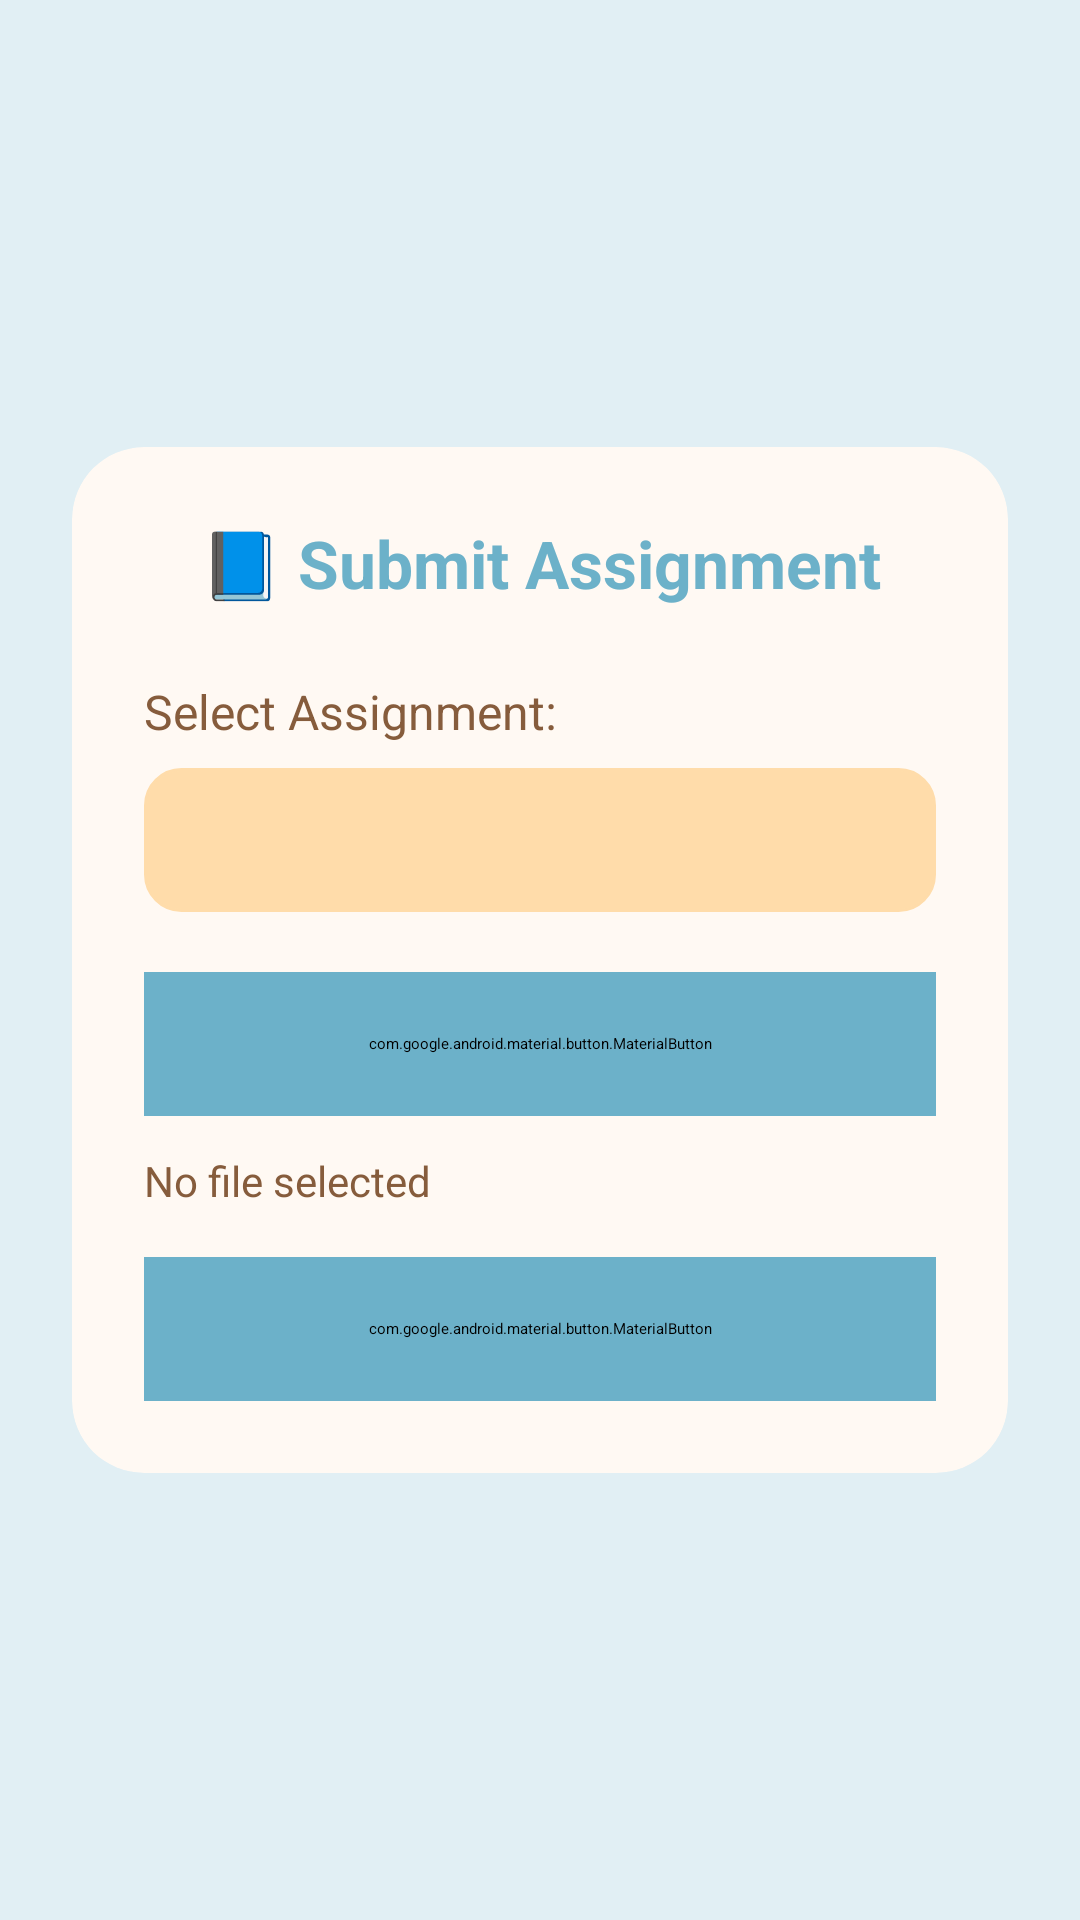

Produce the Android XML layout that renders to this screen, including the resource entries it uses.
<!-- AndroidManifest.xml: application theme Theme.AndroidProject -->
<!-- res/layout/activity_submit_assignment.xml -->
<?xml version="1.0" encoding="utf-8"?>
<androidx.constraintlayout.widget.ConstraintLayout
    xmlns:android="http://schemas.android.com/apk/res/android"
    xmlns:app="http://schemas.android.com/apk/res-auto"
    xmlns:tools="http://schemas.android.com/tools"
    android:layout_width="match_parent"
    android:layout_height="match_parent"
    android:background="@color/soft_blue_bg"
    tools:context=".SubmitAssignmentActivity">

    <androidx.cardview.widget.CardView
        android:id="@+id/cardView"
        android:layout_width="0dp"
        android:layout_height="wrap_content"
        android:layout_margin="24dp"
        app:cardCornerRadius="24dp"
        app:cardElevation="6dp"
        app:cardBackgroundColor="@color/cream_card"
        app:layout_constraintTop_toTopOf="parent"
        app:layout_constraintBottom_toBottomOf="parent"
        app:layout_constraintStart_toStartOf="parent"
        app:layout_constraintEnd_toEndOf="parent">

        <LinearLayout
            android:layout_width="match_parent"
            android:layout_height="wrap_content"
            android:orientation="vertical"
            android:padding="24dp">

            
            <TextView
                android:layout_width="match_parent"
                android:layout_height="wrap_content"
                android:layout_marginBottom="24dp"
                android:gravity="center"
                android:text="@string/submit_assignment"
                android:textColor="@color/blue_button"
                android:textSize="22sp"
                android:textStyle="bold" />

            
            <TextView
                android:layout_width="wrap_content"
                android:layout_height="wrap_content"
                android:layout_marginBottom="8dp"
                android:text="@string/select_assignment"
                android:textColor="@color/brown_text"
                android:textSize="16sp" />

            
            <Spinner
                android:id="@+id/spinnerAssignments"
                android:layout_width="match_parent"
                android:layout_height="48dp"
                android:layout_marginBottom="20dp"
                android:background="@drawable/spinner_background"
                android:backgroundTint="@color/yellow_soft"
                android:padding="12dp" />

            
            <com.google.android.material.button.MaterialButton
                android:id="@+id/btnChooseFile"
                style="@style/Widget.MaterialComponents.Button"
                android:layout_width="match_parent"
                android:layout_height="48dp"
                android:layout_marginBottom="12dp"
                android:backgroundTint="@color/blue_button"
                android:text="@string/choose_file"
                android:textColor="@color/white"
                app:cornerRadius="16dp"
                app:iconPadding="12dp" />

            
            <TextView
                android:id="@+id/tvSelectedFile"
                android:layout_width="match_parent"
                android:layout_height="wrap_content"
                android:layout_marginBottom="16dp"
                android:text="@string/no_file_selected2"
                android:textColor="@color/brown_text"
                android:textSize="14sp" />

            
            <com.google.android.material.button.MaterialButton
                android:id="@+id/btnSubmit"
                style="@style/Widget.MaterialComponents.Button"
                android:layout_width="match_parent"
                android:layout_height="48dp"
                android:backgroundTint="@color/blue_button"
                android:text="@string/submit"
                android:textColor="@color/white"
                app:cornerRadius="16dp"
                app:iconPadding="12dp" />
        </LinearLayout>
    </androidx.cardview.widget.CardView>
</androidx.constraintlayout.widget.ConstraintLayout>
<!-- resources referenced by this layout -->
<resources>
  <color name="blue_button">#6cb1c9</color>
  <color name="brown_text">#865c3c</color>
  <color name="cream_card">#fff9f3</color>
  <color name="soft_blue_bg">#e1eff4</color>
  <color name="white">#FFFFFFFF</color>
  <color name="yellow_soft">#ffdCAA</color>
  <!-- drawable spinner_background (drawable) -->
  <?xml version="1.0" encoding="utf-8"?>
  <shape xmlns:android="http://schemas.android.com/apk/res/android"
      android:shape="rectangle">
      <solid android:color="@color/yellow_soft" />
      <corners android:radius="12dp" />
      <stroke
          android:width="1dp"
          android:color="#bf8e68" /> 
  </shape>
  <string name="choose_file">📎 Choose File</string>
  <string name="no_file_selected2">No file selected</string>
  <string name="select_assignment">Select Assignment:</string>
  <string name="submit">🚀 Submit</string>
  <string name="submit_assignment">📘 Submit Assignment</string>
</resources>
